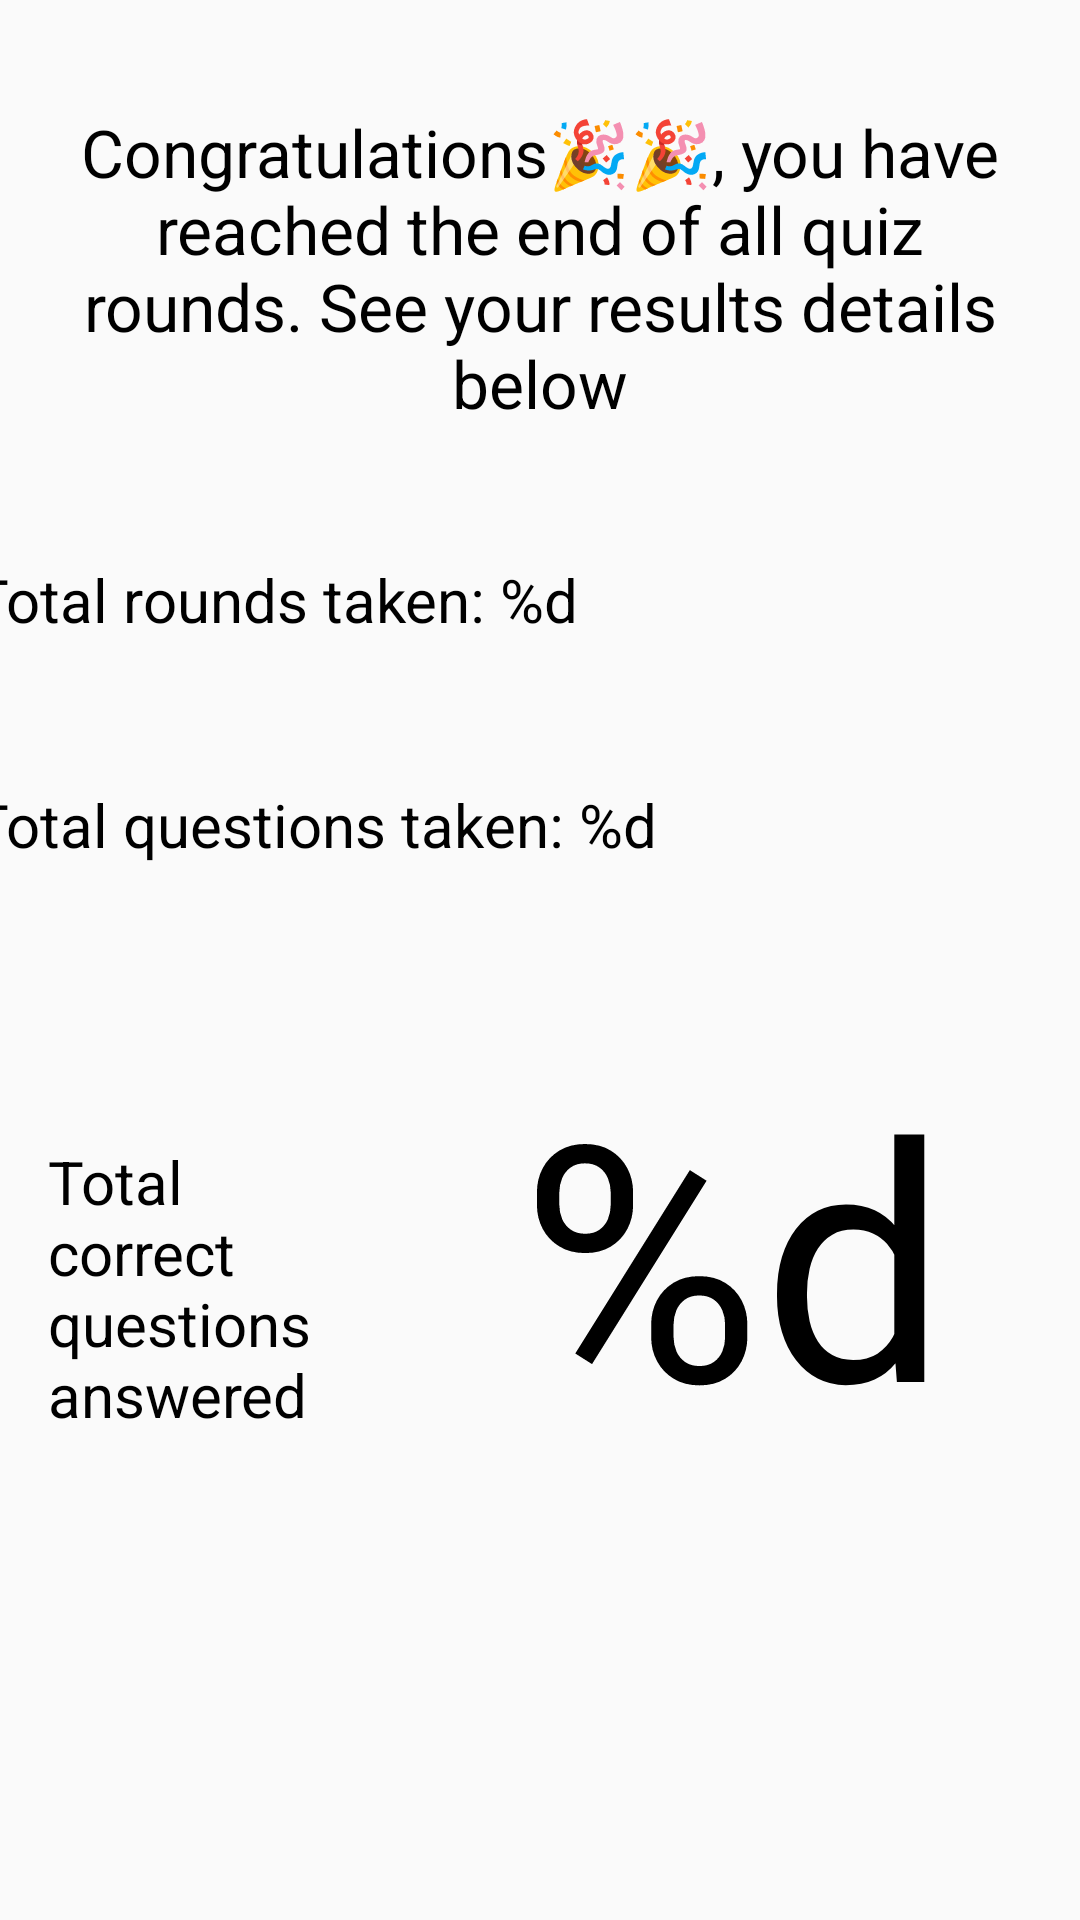

Write the Android layout XML for this screen, with the resource values it uses.
<!-- AndroidManifest.xml: application theme AppTheme -->
<!-- res/layout/activity_results.xml -->
<?xml version="1.0" encoding="utf-8"?>
<androidx.constraintlayout.widget.ConstraintLayout xmlns:android="http://schemas.android.com/apk/res/android"
    xmlns:app="http://schemas.android.com/apk/res-auto"
    xmlns:tools="http://schemas.android.com/tools"
    android:layout_width="match_parent"
    android:layout_height="match_parent"
    tools:context=".ResultsActivity">

    <TextView
        android:id="@+id/title"
        android:layout_width="0dp"
        android:layout_height="wrap_content"
        android:layout_marginStart="16dp"
        android:layout_marginTop="36dp"
        android:layout_marginEnd="16dp"
        android:text="@string/resultsTitle"
        android:textAlignment="center"
        android:textColor="#000000"
        android:textSize="22sp"
        app:layout_constraintEnd_toEndOf="parent"
        app:layout_constraintHorizontal_bias="0.0"
        app:layout_constraintStart_toStartOf="parent"
        app:layout_constraintTop_toTopOf="parent" />

    <TextView
        android:id="@+id/rounds"
        android:layout_width="wrap_content"
        android:layout_height="wrap_content"
        android:layout_marginStart="16dp"
        android:layout_marginTop="44dp"
        android:layout_marginEnd="193dp"
        android:text="@string/resultsRounds"
        android:textColor="#000000"
        android:textSize="20sp"
        app:layout_constraintEnd_toEndOf="parent"
        app:layout_constraintStart_toStartOf="parent"
        app:layout_constraintTop_toBottomOf="@+id/title" />

    <TextView
        android:id="@+id/textView6"
        android:layout_width="0dp"
        android:layout_height="wrap_content"
        android:layout_marginStart="16dp"
        android:layout_marginTop="92dp"
        android:layout_marginEnd="30dp"
        android:text="@string/resultsCorrect"
        android:textColor="#000000"
        android:textSize="20sp"
        app:layout_constraintEnd_toStartOf="@+id/number"
        app:layout_constraintStart_toStartOf="parent"
        app:layout_constraintTop_toBottomOf="@+id/questions" />

    <TextView
        android:id="@+id/questions"
        android:layout_width="wrap_content"
        android:layout_height="wrap_content"
        android:layout_marginStart="16dp"
        android:layout_marginTop="48dp"
        android:layout_marginEnd="167dp"
        android:text="@string/resultsQuestions"
        android:textColor="#000000"
        android:textSize="20sp"
        app:layout_constraintEnd_toEndOf="parent"
        app:layout_constraintStart_toStartOf="parent"
        app:layout_constraintTop_toBottomOf="@+id/rounds" />

    <TextView
        android:id="@+id/number"
        android:layout_width="wrap_content"
        android:layout_height="wrap_content"
        android:layout_marginStart="30dp"
        android:layout_marginTop="56dp"
        android:layout_marginEnd="44dp"
        android:text="@string/resultsCorrectNumber"
        android:textColor="#000000"
        android:textSize="110sp"
        app:layout_constraintEnd_toEndOf="parent"
        app:layout_constraintStart_toEndOf="@+id/textView6"
        app:layout_constraintTop_toBottomOf="@+id/questions" />
</androidx.constraintlayout.widget.ConstraintLayout>
<!-- resources referenced by this layout -->
<resources>
  <string name="resultsCorrect">Total correct questions answered</string>
  <string name="resultsCorrectNumber">%d</string>
  <string name="resultsQuestions">Total questions taken: %d</string>
  <string name="resultsRounds">Total rounds taken: %d</string>
  <string name="resultsTitle">Congratulations🎉🎉, you have reached the end of all quiz rounds. See your results details below</string>
  <style name="AppTheme" parent="Theme.AppCompat.Light.DarkActionBar">
          
          <item name="colorPrimary">@color/colorPrimary</item>
          <item name="colorPrimaryDark">@color/colorPrimaryDark</item>
          <item name="colorAccent">@color/colorAccent</item>
          <item name="android:actionOverflowButtonStyle">@style/MyActionButtonOverflow</item>
      </style>
  <color name="colorPrimary">#3282b8</color>
  <color name="colorPrimaryDark">#0f4c75</color>
  <color name="colorAccent">#fc5185</color>
  <style name="MyActionButtonOverflow" parent="android:style/Widget.Holo.Light.ActionButton.Overflow">
          <item name="android:src">@drawable/ic_user</item>
      </style>
  <!-- drawable ic_user (drawable) -->
  <vector xmlns:android="http://schemas.android.com/apk/res/android"
      android:width="25dp"
      android:height="25dp"
      android:viewportWidth="477.867"
      android:viewportHeight="477.867">
    <path
        android:fillColor="#FFFFFF"
        android:pathData="M385.246,332.305l-72.653,-24.218c-1.738,-0.584 -3.559,-0.883 -5.393,-0.888H170.667c-1.834,0.004 -3.655,0.304 -5.393,0.888l-72.653,24.218C37.276,350.693 -0.053,402.481 0,460.8c0,9.426 7.641,17.067 17.067,17.067H460.8c9.426,0 17.067,-7.641 17.067,-17.067C477.92,402.481 440.591,350.693 385.246,332.305z"/>
    <path
        android:fillColor="#FFFFFF"
        android:pathData="M238.933,0c-56.554,0 -102.4,45.846 -102.4,102.4v68.267c0.056,56.531 45.869,102.344 102.4,102.4c56.531,-0.056 102.344,-45.869 102.4,-102.4V102.4C341.333,45.846 295.487,0 238.933,0z"/>
  </vector>
</resources>
